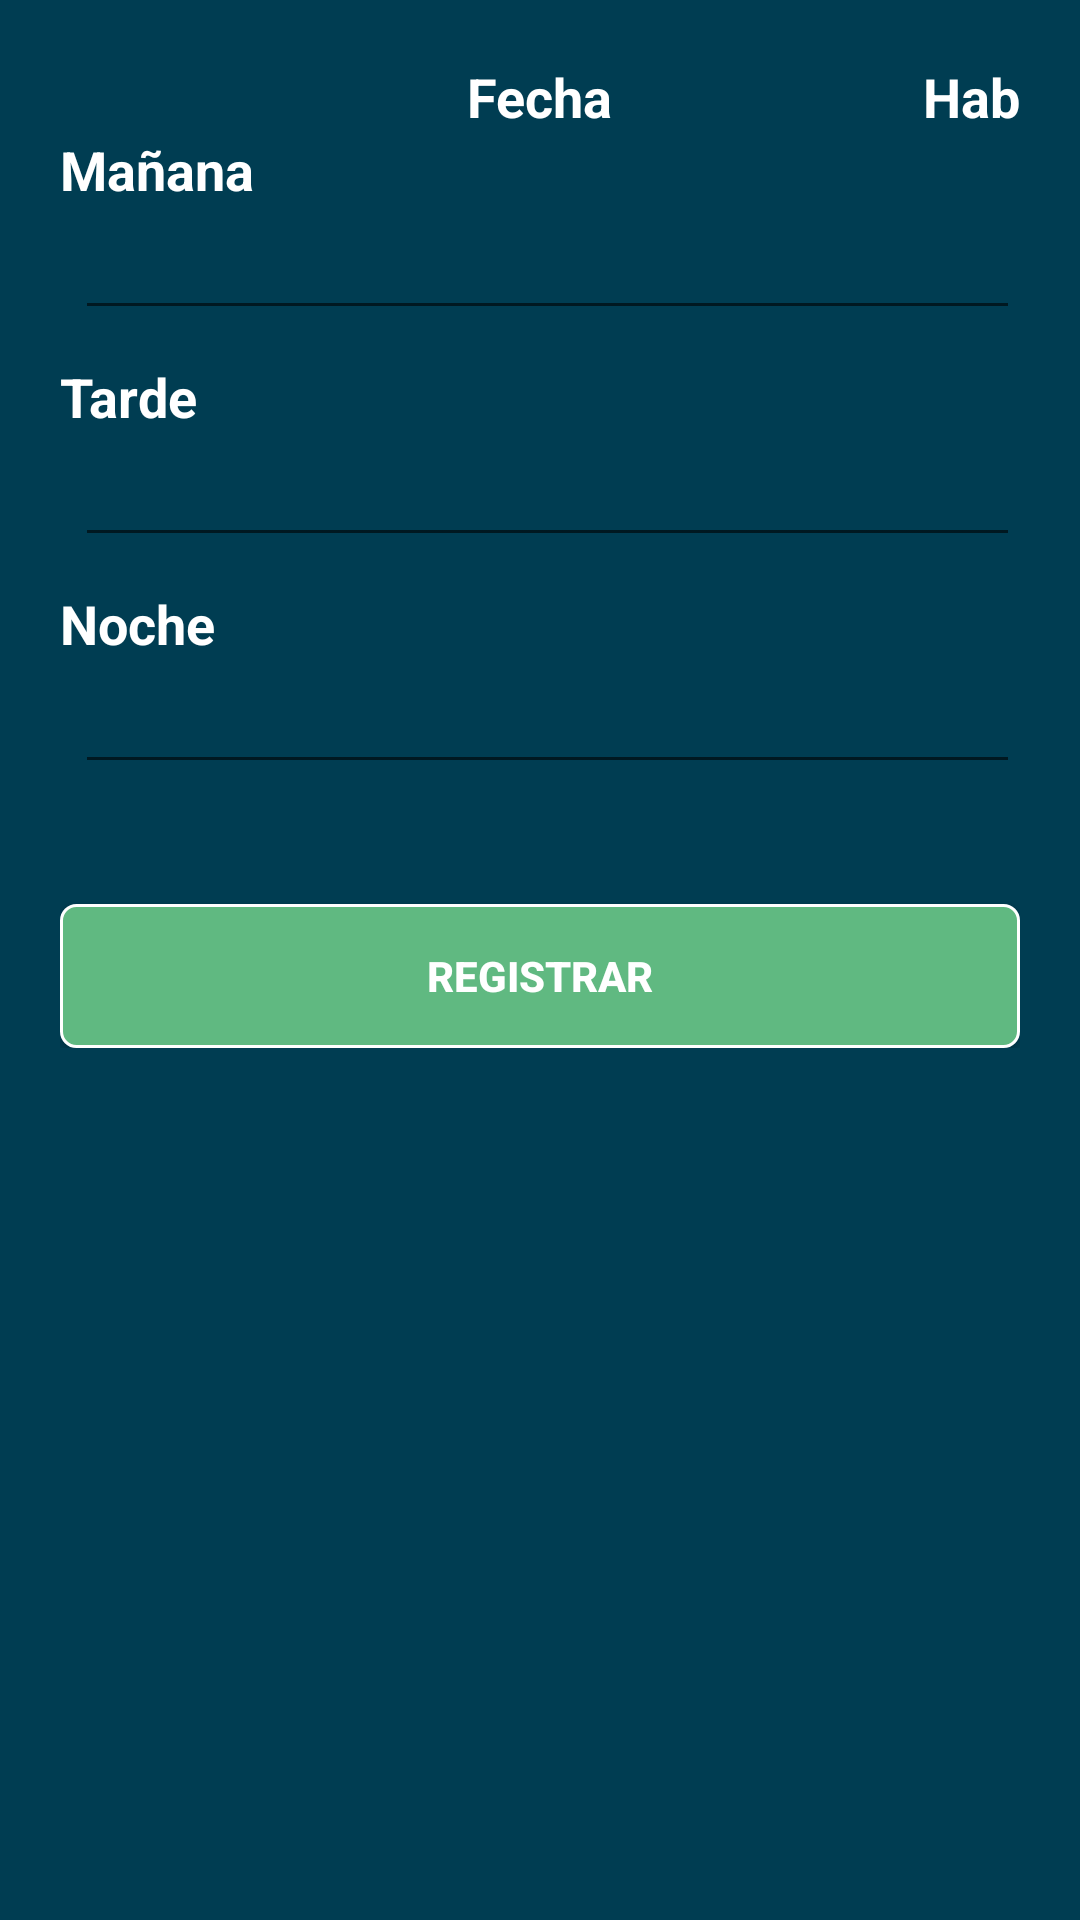

This screen was rendered from an Android layout file. Write that file and the resources it references.
<!-- AndroidManifest.xml: application theme AppTheme -->
<!-- res/layout/fragment_reporte.xml -->
<?xml version="1.0" encoding="utf-8"?>
<ScrollView xmlns:android="http://schemas.android.com/apk/res/android"
    android:layout_width="match_parent"
    android:layout_height="match_parent"
    android:background="@color/color_backgroundActivity"
    android:paddingBottom="@dimen/activity_vertical_margin"
    android:paddingEnd="@dimen/activity_horizontal_margin"
    android:paddingStart="@dimen/activity_horizontal_margin"
    android:paddingTop="@dimen/activity_vertical_margin">


    <LinearLayout
        android:layout_width="match_parent"
        android:layout_height="wrap_content"
        android:orientation="vertical">

        <RelativeLayout
            android:layout_width="match_parent"
            android:layout_height="wrap_content">

            <TextView
                android:id="@+id/tv_habitacion_reporte_fragment"
                android:layout_width="wrap_content"
                android:layout_height="wrap_content"
                android:layout_alignParentEnd="true"
                android:layout_alignParentRight="true"
                android:text="@string/Hab"
                android:textColor="@color/color_font_blanco"
                android:textSize="@dimen/tvSize"
                android:textStyle="bold"/>

            <TextView
                android:id="@+id/tv_date"
                android:layout_width="wrap_content"
                android:layout_height="wrap_content"
                android:layout_centerHorizontal="true"
                android:text="Fecha"
                android:textColor="@color/color_font_blanco"
                android:textSize="18sp"
                android:textStyle="bold" />

        </RelativeLayout>


        <TextView
            android:layout_width="match_parent"
            android:layout_height="wrap_content"
            android:text="@string/reporte_mañana"
            android:textColor="@color/color_font_blanco"
            android:textSize="18sp"
            android:textStyle="bold" />

        <EditText
            android:id="@+id/et_reporte_mañana"
            android:layout_width="match_parent"
            android:layout_height="wrap_content"
            android:layout_marginBottom="10dp"
            android:layout_marginLeft="5dp"
            android:layout_marginStart="5dp"
            android:textColor="@color/color_font_blanco" />

        <TextView
            android:layout_width="match_parent"
            android:layout_height="wrap_content"
            android:text="@string/reporte_tarde"
            android:textColor="@color/color_font_blanco"
            android:textSize="18sp"
            android:textStyle="bold" />

        <EditText
            android:id="@+id/et_reporte_tarde"
            android:layout_width="match_parent"
            android:layout_height="wrap_content"
            android:layout_marginBottom="10dp"
            android:layout_marginLeft="5dp"
            android:layout_marginStart="5dp"
            android:textColor="@color/color_font_blanco" />

        <TextView
            android:layout_width="match_parent"
            android:layout_height="wrap_content"
            android:text="@string/reporte_noche"
            android:textColor="@color/color_font_blanco"
            android:textSize="18sp"
            android:textStyle="bold" />

        <EditText
            android:id="@+id/et_reporte_noche"
            android:layout_width="match_parent"
            android:layout_height="wrap_content"
            android:layout_marginBottom="10dp"
            android:layout_marginLeft="5dp"
            android:layout_marginStart="5dp"
            android:textColor="@color/color_font_blanco" />

        <Button
            android:id="@+id/btn_reporte_fragment"
            style="@style/AppBtnRegular"
            android:text="@string/registrar" />

    </LinearLayout>


</ScrollView>
<!-- resources referenced by this layout -->
<resources>
  <color name="color_backgroundActivity">#003D52</color>
  <color name="color_font_blanco">#ffffff</color>
  <dimen name="activity_horizontal_margin">20dp</dimen>
  <dimen name="activity_vertical_margin">20dp</dimen>
  <dimen name="tvSize">18sp</dimen>
  <string name="Hab">Hab</string>
  <string name="registrar">Registrar</string>
  <string name="reporte_noche">Noche</string>
  <string name="reporte_tarde">Tarde</string>
  <style name="AppBtnRegular">
          <item name="android:layout_width">match_parent</item>
          <item name="android:layout_height">wrap_content</item>
          <item name="android:layout_gravity">center</item>
          <item name="android:layout_marginTop">@dimen/marginTop_btn_bottomLinearLayout</item>
          <item name="android:background">@drawable/mi_btn_background</item>
          <item name="android:shadowRadius">10</item>
          <item name="android:textColor">@color/color_font_blanco</item>
          <item name="android:textStyle">bold</item>
      </style>
  <style name="AppTheme" parent="Theme.AppCompat.Light.DarkActionBar">
          
          <item name="colorPrimary">@color/colorPrimary</item>
          <item name="colorPrimaryDark">@color/colorPrimaryDark</item>
          <item name="colorAccent">@color/colorAccent</item>
      </style>
  <dimen name="marginTop_btn_bottomLinearLayout">30dp</dimen>
  <!-- drawable mi_btn_background (drawable) -->
  <?xml version="1.0" encoding="utf-8"?>
  <selector xmlns:android="http://schemas.android.com/apk/res/android" >
  <item >
      <shape android:shape="rectangle"  >
          <corners
              android:radius="5dip" />
          <stroke
              android:width="1dip"
              android:color="#ffffff" />
          <solid
              android:color= "@color/colorAccent" />
  
          
      </shape>
  </item>
  </selector>
  <color name="colorPrimary">#1F5D71</color>
  <color name="colorPrimaryDark">#303F9F</color>
  <color name="colorAccent">#60b981</color>
</resources>
